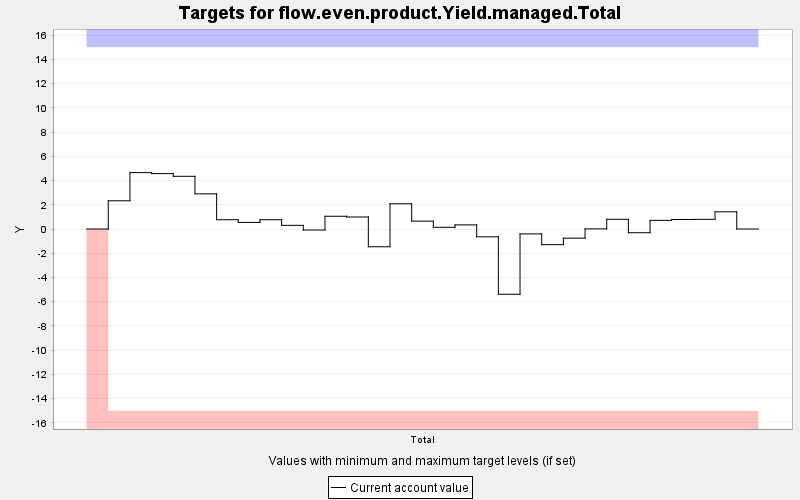

Source data for this figure (header and first rows):
TARGET, PERIOD, YEAR, PERIODWIDTH, MINIMUM, MAXIMUM, MINWEIGHT, MAXWEIGHT, CURRENT, SUMMARY
flow.even.product.Yield.managed.Total, 0, 0, 10.0, -15.0, 15.0, 1.0, 1.0, 0.0, 0.0
flow.even.product.Yield.managed.Total, 1, 10, 10.0, -15.0, 15.0, 1000, 1000, 2.327, 0.0
flow.even.product.Yield.managed.Total, 2, 20, 10.0, -15.0, 15.0, 1000, 1000, 4.652, 0.0
flow.even.product.Yield.managed.Total, 3, 30, 10.0, -15.0, 15.0, 1000, 1000, 4.571, 0.0
flow.even.product.Yield.managed.Total, 4, 40, 10.0, -15.0, 15.0, 1000, 1000, 4.348, 0.0
flow.even.product.Yield.managed.Total, 5, 50, 10.0, -15.0, 15.0, 1000, 1000, 2.9, 0.0
flow.even.product.Yield.managed.Total, 6, 60, 10.0, -15.0, 15.0, 1000, 1000, 0.766, 0.0
flow.even.product.Yield.managed.Total, 7, 70, 10.0, -15.0, 15.0, 1000, 1000, 0.543, 0.0
flow.even.product.Yield.managed.Total, 8, 80, 10.0, -15.0, 15.0, 1000, 1000, 0.765, 0.0
flow.even.product.Yield.managed.Total, 9, 90, 10.0, -15.0, 15.0, 1000, 1000, 0.301, 0.0
flow.even.product.Yield.managed.Total, 10, 100, 10.0, -15.0, 15.0, 1000, 1000, -0.085, 0.0
flow.even.product.Yield.managed.Total, 11, 110, 10.0, -15.0, 15.0, 1000, 1000, 1.052, 0.0
flow.even.product.Yield.managed.Total, 12, 120, 10.0, -15.0, 15.0, 1000, 1000, 0.991, 0.0
flow.even.product.Yield.managed.Total, 13, 130, 10.0, -15.0, 15.0, 1000, 1000, -1.465, 0.0
flow.even.product.Yield.managed.Total, 14, 140, 10.0, -15.0, 15.0, 1000, 1000, 2.079, 0.0
flow.even.product.Yield.managed.Total, 15, 150, 10.0, -15.0, 15.0, 1000, 1000, 0.65, 0.0
flow.even.product.Yield.managed.Total, 16, 160, 10.0, -15.0, 15.0, 1000, 1000, 0.14, 0.0
flow.even.product.Yield.managed.Total, 17, 170, 10.0, -15.0, 15.0, 1000, 1000, 0.339, 0.0
flow.even.product.Yield.managed.Total, 18, 180, 10.0, -15.0, 15.0, 1000, 1000, -0.645, 0.0
flow.even.product.Yield.managed.Total, 19, 190, 10.0, -15.0, 15.0, 1000, 1000, -5.384, 0.0
flow.even.product.Yield.managed.Total, 20, 200, 10.0, -15.0, 15.0, 1000, 1000, -0.403, 0.0
flow.even.product.Yield.managed.Total, 21, 210, 10.0, -15.0, 15.0, 1000, 1000, -1.291, 0.0
flow.even.product.Yield.managed.Total, 22, 220, 10.0, -15.0, 15.0, 1000, 1000, -0.755, 0.0
flow.even.product.Yield.managed.Total, 23, 230, 10.0, -15.0, 15.0, 1000, 1000, 0.012, 0.0
flow.even.product.Yield.managed.Total, 24, 240, 10.0, -15.0, 15.0, 1000, 1000, 0.8, 0.0
flow.even.product.Yield.managed.Total, 25, 250, 10.0, -15.0, 15.0, 1000, 1000, -0.306, 0.0
flow.even.product.Yield.managed.Total, 26, 260, 10.0, -15.0, 15.0, 1000, 1000, 0.713, 0.0
flow.even.product.Yield.managed.Total, 27, 270, 10.0, -15.0, 15.0, 1000, 1000, 0.784, 0.0
flow.even.product.Yield.managed.Total, 28, 280, 10.0, -15.0, 15.0, 1000, 1000, 0.797, 0.0
flow.even.product.Yield.managed.Total, 29, 290, 10.0, -15.0, 15.0, 1000, 1000, 1.419, 0.0
flow.even.product.Yield.managed.Total, 30, 300, 10.0, -15.0, 15.0, 1000, 1000, 0.0, 0.0
